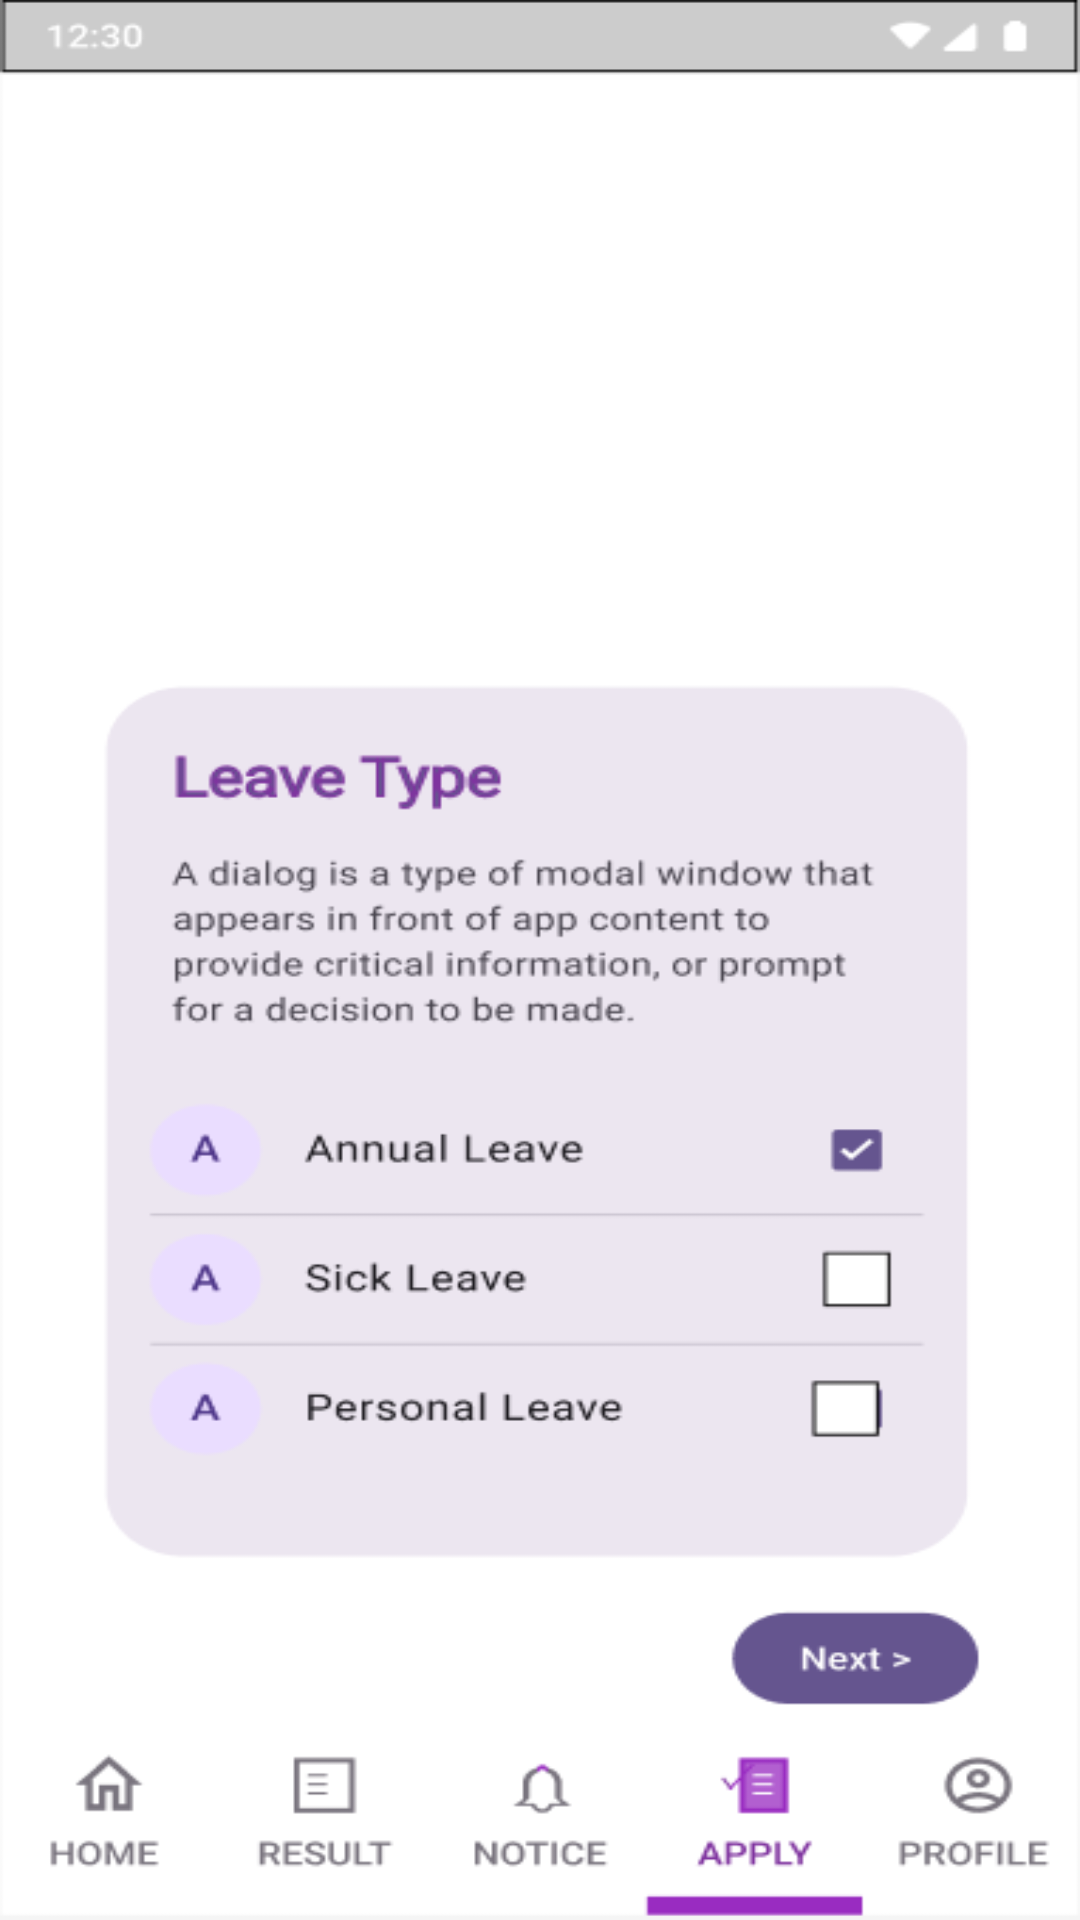

Android layout source for this screen:
<!-- AndroidManifest.xml: application theme Theme.MyCW1 -->
<!-- res/layout/activity_main3.xml -->
<?xml version="1.0" encoding="utf-8"?>
<RelativeLayout
    xmlns:android="http://schemas.android.com/apk/res/android"
    android:layout_width="match_parent"
    android:layout_height="match_parent">


  <ImageView
      android:id="@+id/backgroundImage3"
      android:layout_width="match_parent"
      android:layout_height="match_parent"
      android:scaleType="fitXY"
      android:src="@drawable/background3" />

  <Button
      android:id="@+id/buttonC"
      android:layout_width="wrap_content"
      android:layout_height="wrap_content"
      android:layout_alignParentStart="true"
      android:layout_alignParentEnd="true"
      android:layout_alignParentBottom="true"
      android:layout_marginStart="281dp"
      android:layout_marginLeft="67dp"
      android:layout_marginEnd="36.7dp"
      android:layout_marginRight="67dp"
      android:layout_marginBottom="98dp"
      android:alpha="0"
      android:visibility="visible"
      android:background="@android:color/transparent"
      android:text="Next>" />


</RelativeLayout>
<!-- resources referenced by this layout -->
<resources>
  <!-- drawable background3: png bitmap (drawable, 24207 bytes) -->
  <style name="Theme.MyCW1" parent="Base.Theme.MyCW1" />
  <style name="Base.Theme.MyCW1" parent="Theme.Material3.DayNight.NoActionBar">
          
          
      </style>
</resources>
